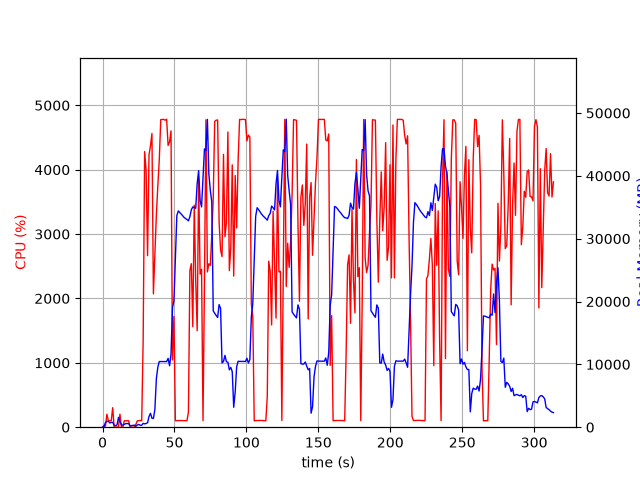

The data file committed next to this chart (first rows):
elapsed_time, nproc, cpu, mem_real, mem_virtual
3.838539123535156e-05, 1, 0.0, 6.863, 27665
1.006, 2, 29.8, 65.79, 249.7
2.014, 6, 16.9, 747.7, 12311
3.021, 5, 201.6, 926.7, 10404
4.029, 5, 101.2, 942, 10377
5.036, 3, 100.3, 677.2, 5397
6.043, 3, 99.2, 760.5, 5517
7.052, 4, 303.6, 781.1, 11375
8.06, 3, 3.0, 309, 4903
9.068, 3, 2.0, 240.4, 4823
10.08, 3, 1.0, 361.1, 4939
11.08, 13, 5.9, 1565, 36109
12.09, 5, 201.6, 870.3, 10183
13.1, 4, 3.0, 364.7, 8334
14.11, 3, 2.0, 341.3, 5027
15.12, 3, 100.3, 462.8, 5189
16.12, 3, 99.1, 571.3, 5337
17.13, 3, 100.2, 571.3, 5337
18.14, 3, 100.2, 571.3, 5337
19.15, 3, 0.0, 216.8, 4932
20.16, 3, 1.0, 251.3, 4954
21.17, 3, 0.0, 269.4, 7449
22.17, 3, 0.0, 324.8, 6591
23.18, 1, 44.6, 135.4, 839.4
24.19, 1, 99.9, 355.3, 1399
25.2, 1, 100.0, 431.5, 1527
26.21, 1, 105.9, 310.5, 30010
27.22, 1, 100.0, 310.5, 30010
28.23, 1, 1358, 610.6, 30010
29.25, 1, 4283, 527.9, 30010
30.27, 1, 3990, 593.1, 30010
31.29, 1, 2664, 704.6, 31854
32.3, 1, 4230, 1695, 31854
33.32, 1, 4372, 2209, 31854
34.34, 1, 4562, 1431, 31854
35.36, 1, 2072, 1398, 32446
36.36, 1, 2676, 2806, 32446
37.42, 1, 3304, 7757, 38648
38.43, 1, 3749, 9552, 45828
39.44, 1, 4158, 10448, 45828
40.46, 1, 4778, 10448, 45828
41.48, 1, 4780, 10448, 45828
42.5, 1, 4782, 10448, 45828
43.52, 1, 4768, 10442, 45828
44.54, 1, 4784, 10442, 45828
45.56, 1, 4377, 10956, 45828
46.58, 1, 4432, 9778, 45828
47.6, 1, 4603, 11634, 49579
48.61, 1, 1044, 19018, 60923
49.62, 1, 1721, 20115, 81403
50.63, 1, 100.3, 26943, 81403
51.64, 1, 102.1, 33668, 81403
52.65, 1, 102.2, 34419, 81403
53.66, 1, 104.1, 34179, 81403
54.66, 1, 103.1, 33924, 81403
55.67, 1, 103.2, 33667, 81403
56.68, 1, 101.3, 33383, 81403
57.69, 1, 101.3, 33214, 81403
58.69, 1, 101.2, 33035, 81403
59.7, 1, 237.1, 32840, 81403
... 250 more rows
